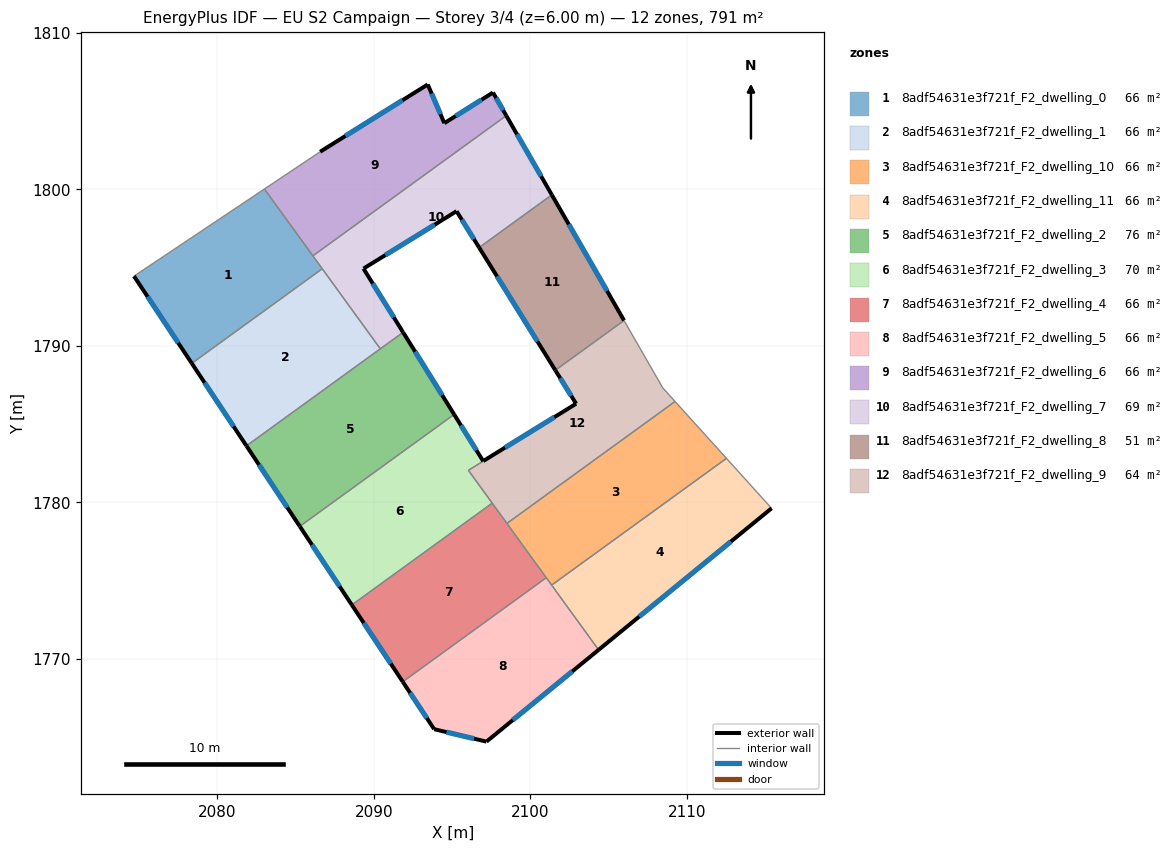
=== STOREY PLAN SPEC (per zone: floor XY polygon, exterior-wall plan segments, windows/doors) ===
zone 1: 8adf54631e3f721f_F2_dwelling_0  (65.9 m²)
  floor: (2083.01, 1800.02) (2086.71, 1794.92) (2078.37, 1788.88) (2074.68, 1794.45)
  exterior wall: (2074.68, 1794.45) – (2078.37, 1788.88)  [6.7 m]
    window: (2075.55, 1793.14) – (2077.51, 1790.19)  [5.6 m²]
  interior walls: 4
zone 2: 8adf54631e3f721f_F2_dwelling_1  (65.9 m²)
  floor: (2086.71, 1794.92) (2090.42, 1789.81) (2081.86, 1783.61) (2078.37, 1788.88)
  exterior wall: (2078.37, 1788.88) – (2081.86, 1783.61)  [6.3 m]
    window: (2079.19, 1787.64) – (2081.04, 1784.85)  [5.3 m²]
  interior walls: 3
zone 3: 8adf54631e3f721f_F2_dwelling_10  (65.9 m²)
  floor: (2109.25, 1786.45) (2112.53, 1782.81) (2101.36, 1774.71) (2098.50, 1778.66)
  interior walls: 5
zone 4: 8adf54631e3f721f_F2_dwelling_11  (65.9 m²)
  floor: (2112.53, 1782.81) (2115.41, 1779.62) (2104.36, 1770.58) (2101.36, 1774.71)
  exterior wall: (2104.36, 1770.58) – (2115.41, 1779.62)  [14.3 m]
    window: (2106.96, 1772.70) – (2112.82, 1777.50)  [12.0 m²]
  interior walls: 3
zone 5: 8adf54631e3f721f_F2_dwelling_2  (75.6 m²)
  floor: (2091.87, 1790.86) (2095.13, 1785.62) (2085.27, 1778.47) (2081.86, 1783.61) (2090.41, 1789.81)
  exterior wall: (2095.13, 1785.62) – (2091.87, 1790.86)  [6.2 m]
    window: (2094.37, 1786.85) – (2092.64, 1789.63)  [5.2 m²]
  exterior wall: (2081.86, 1783.61) – (2085.27, 1778.47)  [6.2 m]
    window: (2082.67, 1782.40) – (2084.47, 1779.68)  [5.2 m²]
  interior walls: 4
zone 6: 8adf54631e3f721f_F2_dwelling_3  (70.2 m²)
  floor: (2095.13, 1785.62) (2096.99, 1782.63) (2096.04, 1782.05) (2097.57, 1779.95) (2088.60, 1773.45) (2085.27, 1778.47)
  exterior wall: (2096.99, 1782.63) – (2095.13, 1785.62)  [3.5 m]
    window: (2096.55, 1783.33) – (2095.57, 1784.92)  [3.0 m²]
  exterior wall: (2085.27, 1778.47) – (2088.60, 1773.45)  [6.0 m]
    window: (2086.05, 1777.29) – (2087.82, 1774.63)  [5.1 m²]
  interior walls: 5
zone 7: 8adf54631e3f721f_F2_dwelling_4  (65.9 m²)
  floor: (2097.57, 1779.95) (2101.02, 1775.19) (2091.85, 1768.54) (2088.60, 1773.45)
  exterior wall: (2088.60, 1773.45) – (2091.85, 1768.54)  [5.9 m]
    window: (2089.36, 1772.30) – (2091.09, 1769.69)  [5.0 m²]
  interior walls: 4
zone 8: 8adf54631e3f721f_F2_dwelling_5  (65.9 m²)
  floor: (2101.02, 1775.19) (2104.36, 1770.58) (2097.20, 1764.72) (2093.86, 1765.51) (2091.85, 1768.54)
  exterior wall: (2097.20, 1764.72) – (2104.36, 1770.58)  [9.3 m]
    window: (2098.88, 1766.09) – (2102.68, 1769.20)  [7.8 m²]
  exterior wall: (2093.86, 1765.51) – (2097.20, 1764.72)  [3.4 m]
    window: (2094.64, 1765.32) – (2096.41, 1764.90)  [2.9 m²]
  exterior wall: (2091.85, 1768.54) – (2093.86, 1765.51)  [3.6 m]
    window: (2092.32, 1767.83) – (2093.39, 1766.22)  [3.1 m²]
  interior walls: 3
zone 9: 8adf54631e3f721f_F2_dwelling_6  (65.9 m²)
  floor: (2097.61, 1806.18) (2098.46, 1804.71) (2086.11, 1795.75) (2083.01, 1800.02) (2086.57, 1802.40) (2093.45, 1806.70) (2094.51, 1804.22)
  exterior wall: (2093.45, 1806.70) – (2086.57, 1802.40)  [8.1 m]
    window: (2091.83, 1805.69) – (2088.19, 1803.41)  [6.8 m²]
  exterior wall: (2094.51, 1804.22) – (2093.45, 1806.70)  [2.7 m]
    window: (2094.26, 1804.81) – (2093.70, 1806.12)  [2.3 m²]
  exterior wall: (2097.61, 1806.18) – (2094.51, 1804.22)  [3.7 m]
    window: (2096.89, 1805.72) – (2095.24, 1804.68)  [3.1 m²]
  exterior wall: (2098.46, 1804.71) – (2097.61, 1806.18)  [1.7 m]
    window: (2098.26, 1805.05) – (2097.81, 1805.84)  [1.4 m²]
  interior walls: 3
zone 10: 8adf54631e3f721f_F2_dwelling_7  (68.7 m²)
  floor: (2098.46, 1804.71) (2101.37, 1799.65) (2096.73, 1796.28) (2095.29, 1798.60) (2089.34, 1794.93) (2091.87, 1790.87) (2090.42, 1789.81) (2086.11, 1795.75)
  exterior wall: (2101.37, 1799.65) – (2098.46, 1804.71)  [5.8 m]
    window: (2100.69, 1800.83) – (2099.15, 1803.52)  [4.9 m²]
  exterior wall: (2095.29, 1798.60) – (2096.73, 1796.28)  [2.7 m]
    window: (2095.63, 1798.06) – (2096.39, 1796.82)  [2.3 m²]
  exterior wall: (2089.34, 1794.93) – (2095.29, 1798.60)  [7.0 m]
    window: (2090.74, 1795.80) – (2093.89, 1797.74)  [5.9 m²]
  exterior wall: (2091.87, 1790.87) – (2089.34, 1794.93)  [4.8 m]
    window: (2091.28, 1791.82) – (2089.94, 1793.98)  [4.0 m²]
  interior walls: 5
zone 11: 8adf54631e3f721f_F2_dwelling_8  (51.3 m²)
  floor: (2101.37, 1799.65) (2105.99, 1791.62) (2101.60, 1788.44) (2096.73, 1796.28)
  exterior wall: (2105.99, 1791.62) – (2101.37, 1799.65)  [9.3 m]
    window: (2104.90, 1793.51) – (2102.46, 1797.76)  [7.8 m²]
  exterior wall: (2096.73, 1796.28) – (2101.60, 1788.44)  [9.2 m]
    window: (2097.87, 1794.44) – (2100.45, 1790.28)  [7.8 m²]
  interior walls: 2
zone 12: 8adf54631e3f721f_F2_dwelling_9  (63.6 m²)
  floor: (2105.99, 1791.62) (2108.47, 1787.31) (2109.25, 1786.45) (2098.50, 1778.66) (2096.04, 1782.05) (2096.99, 1782.64) (2102.92, 1786.30) (2101.60, 1788.44)
  exterior wall: (2102.92, 1786.30) – (2096.99, 1782.64)  [7.0 m]
    window: (2101.53, 1785.44) – (2098.38, 1783.50)  [5.9 m²]
  exterior wall: (2101.60, 1788.44) – (2102.92, 1786.30)  [2.5 m]
    window: (2101.91, 1787.94) – (2102.61, 1786.80)  [2.1 m²]
  interior walls: 7

=== DERIVED (storey summary) ===
Building: EU S2 Campaign
Storey: 3 of 4  (floor level z = 6.00 m)
Storey gross floor area: 790.6 m²
Zones on this storey: 12
  - 8adf54631e3f721f_F2_dwelling_0: floor 65.9 m²; exterior wall 6.7 m (20.1 m²); 1 window(s) 5.6 m²; WWR 28.1%
  - 8adf54631e3f721f_F2_dwelling_1: floor 65.9 m²; exterior wall 6.3 m (19.0 m²); 1 window(s) 5.3 m²; WWR 28.1%
  - 8adf54631e3f721f_F2_dwelling_10: floor 65.9 m²
  - 8adf54631e3f721f_F2_dwelling_11: floor 65.9 m²; exterior wall 14.3 m (42.8 m²); 1 window(s) 12.0 m²; WWR 28.1%
  - 8adf54631e3f721f_F2_dwelling_2: floor 75.6 m²; exterior wall 12.3 m (37.0 m²); 2 window(s) 10.4 m²; WWR 28.1%
  - 8adf54631e3f721f_F2_dwelling_3: floor 70.2 m²; exterior wall 9.5 m (28.6 m²); 2 window(s) 8.0 m²; WWR 28.1%
  - 8adf54631e3f721f_F2_dwelling_4: floor 65.9 m²; exterior wall 5.9 m (17.7 m²); 1 window(s) 5.0 m²; WWR 28.1%
  - 8adf54631e3f721f_F2_dwelling_5: floor 65.9 m²; exterior wall 16.3 m (49.0 m²); 3 window(s) 13.8 m²; WWR 28.1%
  - 8adf54631e3f721f_F2_dwelling_6: floor 65.9 m²; exterior wall 16.2 m (48.5 m²); 4 window(s) 13.6 m²; WWR 28.1%
  - 8adf54631e3f721f_F2_dwelling_7: floor 68.7 m²; exterior wall 20.4 m (61.1 m²); 4 window(s) 17.2 m²; WWR 28.1%
  - 8adf54631e3f721f_F2_dwelling_8: floor 51.3 m²; exterior wall 18.5 m (55.4 m²); 2 window(s) 15.6 m²; WWR 28.1%
  - 8adf54631e3f721f_F2_dwelling_9: floor 63.6 m²; exterior wall 9.5 m (28.5 m²); 2 window(s) 8.0 m²; WWR 28.1%
Zone adjacency (shared interzone walls):
  - 8adf54631e3f721f_F2_dwelling_0 ↔ 8adf54631e3f721f_F2_dwelling_1
  - 8adf54631e3f721f_F2_dwelling_0 ↔ 8adf54631e3f721f_F2_dwelling_6
  - 8adf54631e3f721f_F2_dwelling_0 ↔ 8adf54631e3f721f_F2_dwelling_7
  - 8adf54631e3f721f_F2_dwelling_1 ↔ 8adf54631e3f721f_F2_dwelling_2
  - 8adf54631e3f721f_F2_dwelling_1 ↔ 8adf54631e3f721f_F2_dwelling_7
  - 8adf54631e3f721f_F2_dwelling_10 ↔ 8adf54631e3f721f_F2_dwelling_11
  - 8adf54631e3f721f_F2_dwelling_10 ↔ 8adf54631e3f721f_F2_dwelling_4
  - 8adf54631e3f721f_F2_dwelling_10 ↔ 8adf54631e3f721f_F2_dwelling_5
  - 8adf54631e3f721f_F2_dwelling_10 ↔ 8adf54631e3f721f_F2_dwelling_9
  - 8adf54631e3f721f_F2_dwelling_11 ↔ 8adf54631e3f721f_F2_dwelling_5
  - 8adf54631e3f721f_F2_dwelling_2 ↔ 8adf54631e3f721f_F2_dwelling_3
  - 8adf54631e3f721f_F2_dwelling_2 ↔ 8adf54631e3f721f_F2_dwelling_7
  - 8adf54631e3f721f_F2_dwelling_3 ↔ 8adf54631e3f721f_F2_dwelling_4
  - 8adf54631e3f721f_F2_dwelling_3 ↔ 8adf54631e3f721f_F2_dwelling_9
  - 8adf54631e3f721f_F2_dwelling_4 ↔ 8adf54631e3f721f_F2_dwelling_5
  - 8adf54631e3f721f_F2_dwelling_4 ↔ 8adf54631e3f721f_F2_dwelling_9
  - 8adf54631e3f721f_F2_dwelling_6 ↔ 8adf54631e3f721f_F2_dwelling_7
  - 8adf54631e3f721f_F2_dwelling_7 ↔ 8adf54631e3f721f_F2_dwelling_8
  - 8adf54631e3f721f_F2_dwelling_8 ↔ 8adf54631e3f721f_F2_dwelling_9